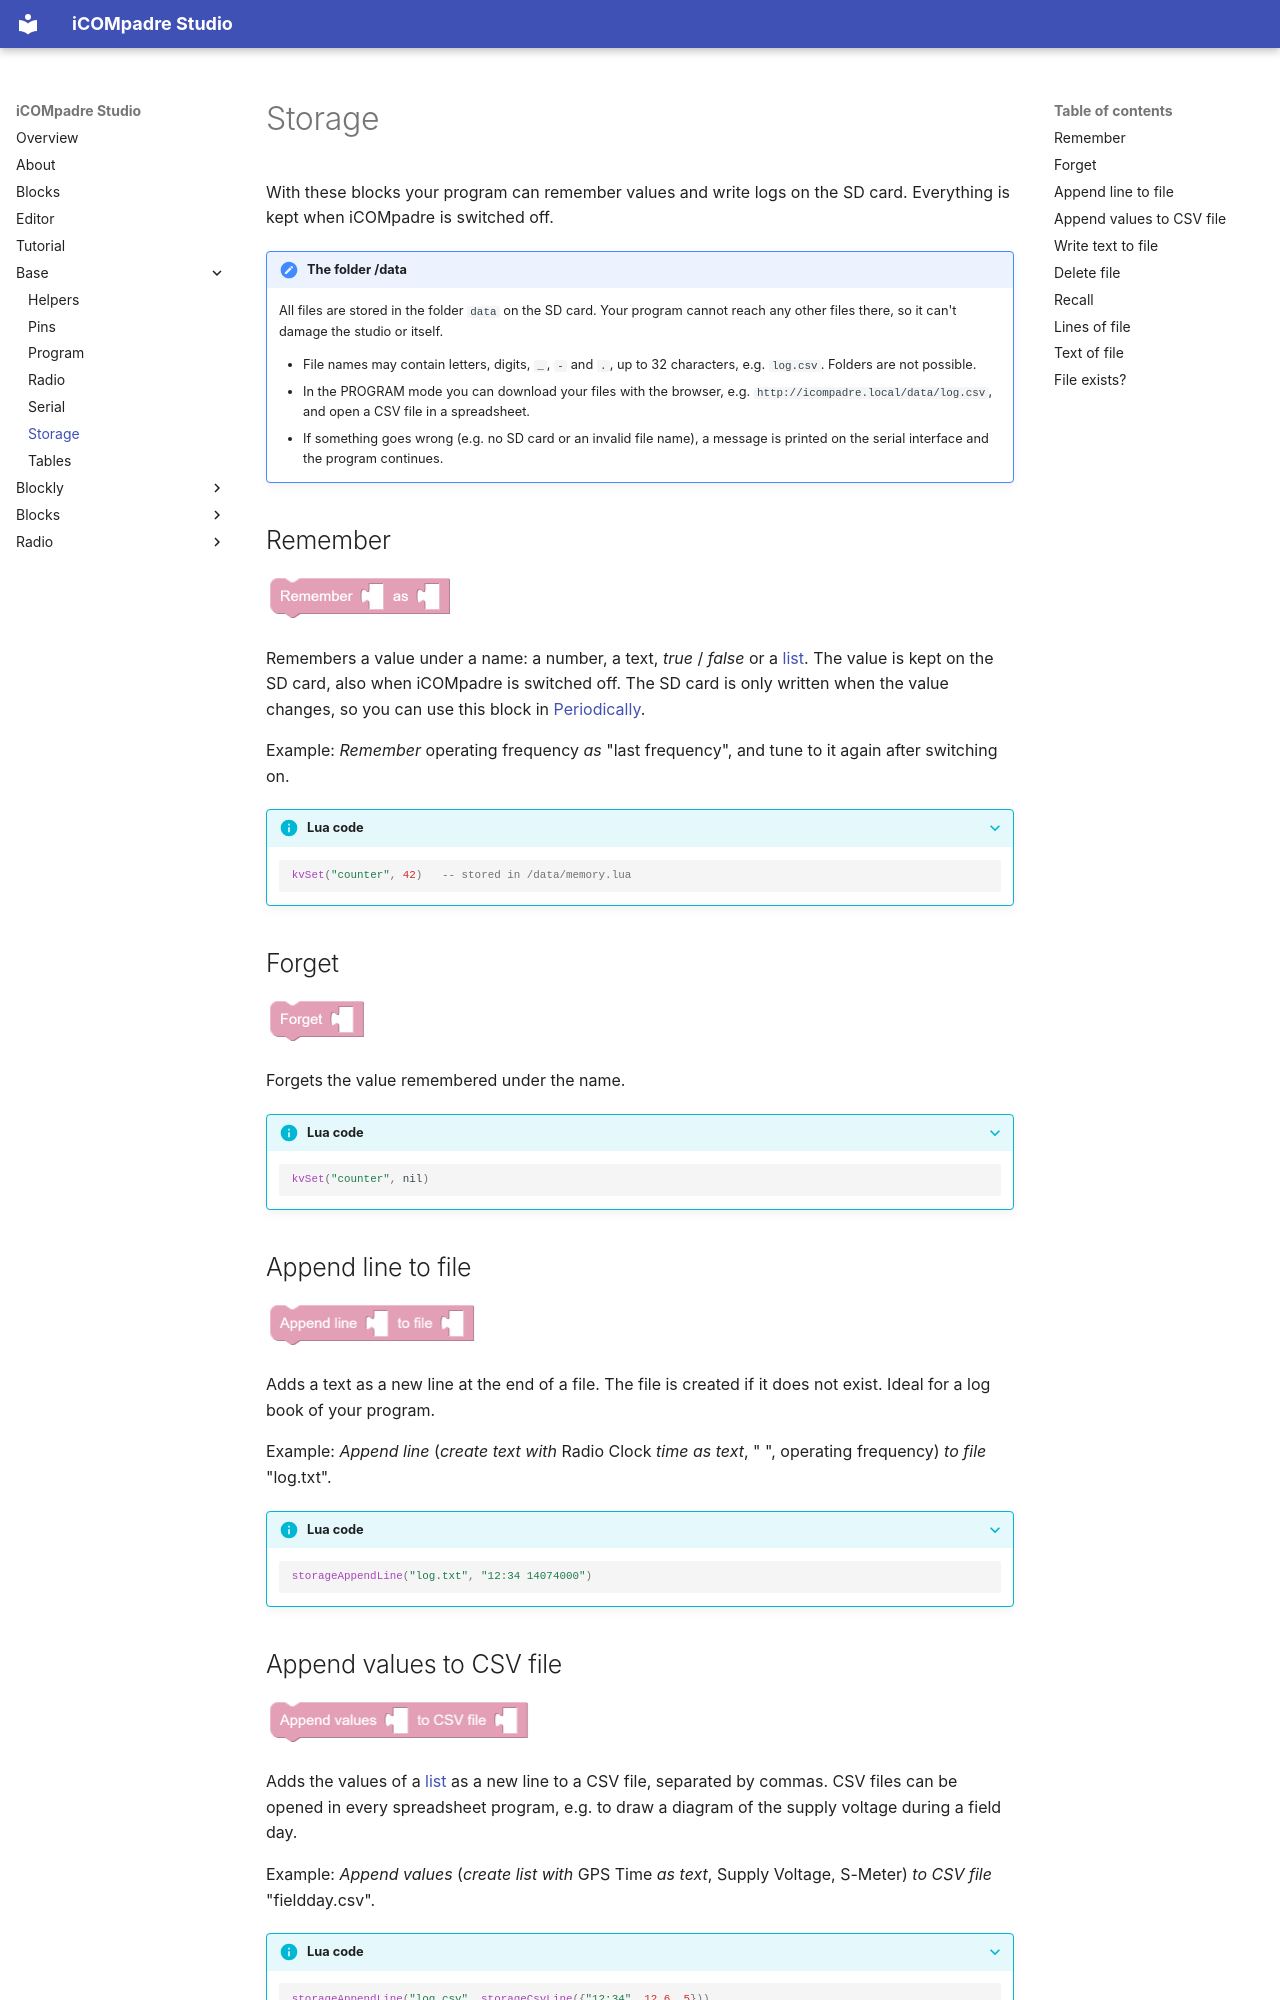

repository: bytebang/iCOMpadre-studio · page: base/storage.html · generator: mkdocs

# Storage

With these blocks your program can remember values and write logs on the SD card. Everything is kept when iCOMpadre is switched off.

!!! note "The folder /data"
    All files are stored in the folder `data` on the SD card. Your program cannot reach any other files there, so it can't damage the studio or itself.

    * File names may contain letters, digits, `_`, `-` and `.`, up to 32 characters, e.g. `log.csv`. Folders are not possible.
    * In the PROGRAM mode you can download your files with the browser, e.g. `http://icompadre.local/data/log.csv`, and open a CSV file in a spreadsheet.
    * If something goes wrong (e.g. no SD card or an invalid file name), a message is printed on the serial interface and the program continues.

## Remember {#storage_remember}

![Remember block](../img/storage_remember.png){ width="188" }

Remembers a value under a name: a number, a text, *true* / *false* or a [list](../blockly/lists.md). The value is kept on the SD card, also when iCOMpadre is switched off.
The SD card is only written when the value changes, so you can use this block in [Periodically](program.md#periodically).

Example: *Remember* operating frequency *as* "last frequency", and tune to it again after switching on.

??? info "Lua code"
    ```lua
    kvSet("counter", 42)   -- stored in /data/memory.lua
    ```

## Forget {#storage_forget}

![Forget block](../img/storage_forget.png){ width="102" }

Forgets the value remembered under the name.

??? info "Lua code"
    ```lua
    kvSet("counter", nil)
    ```

## Append line to file {#storage_append_line}

![Append line block](../img/storage_append_line.png){ width="212" }

Adds a text as a new line at the end of a file. The file is created if it does not exist. Ideal for a log book of your program.

Example: *Append line* (*create text with* Radio Clock *time as text*, " ", operating frequency) *to file* "log.txt".

??? info "Lua code"
    ```lua
    storageAppendLine("log.txt", "12:34 14074000")
    ```
